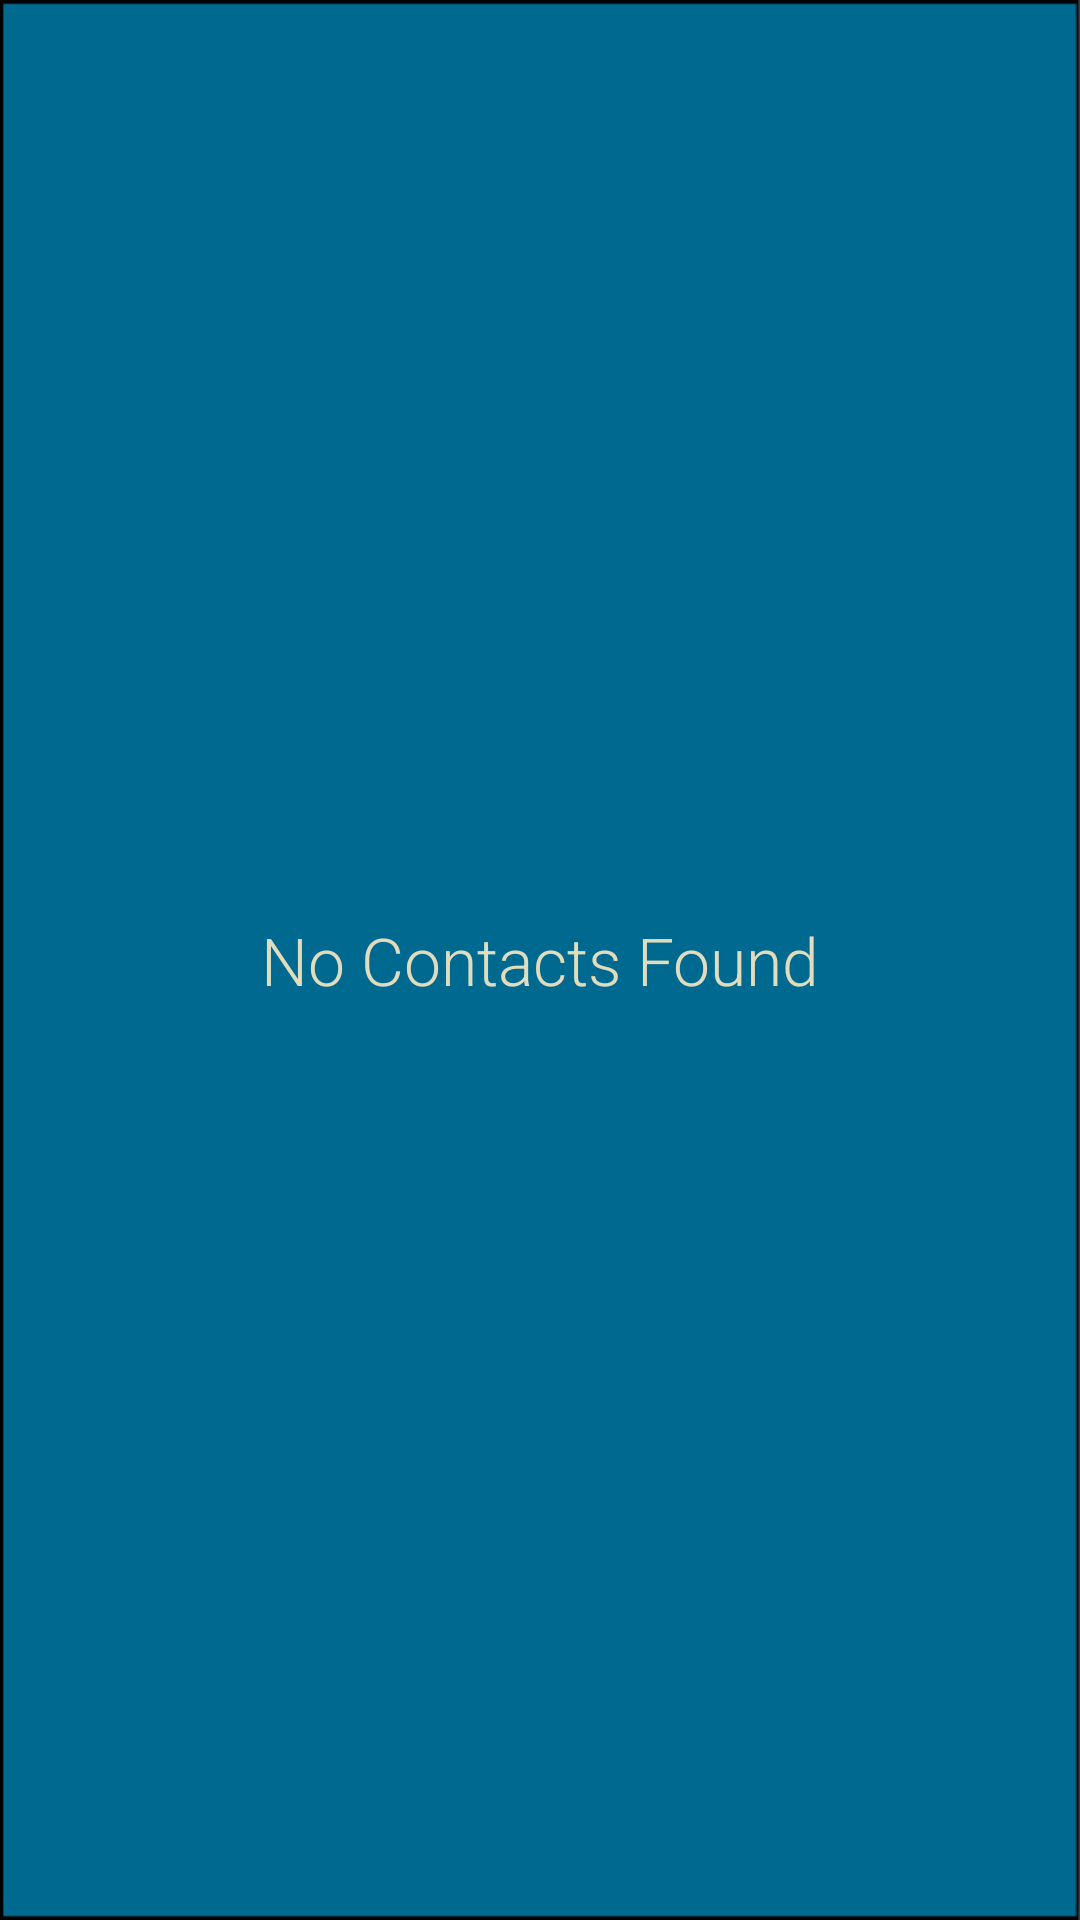

Layout XML and referenced resources for this Android screen:
<!-- AndroidManifest.xml: application theme AppTheme -->
<!-- res/layout/contact_list_fragment.xml -->
<?xml version="1.0" encoding="utf-8"?>
<FrameLayout xmlns:android="http://schemas.android.com/apk/res/android"
             android:layout_width="match_parent"
             android:layout_height="match_parent"
             android:background="@drawable/background2">

    
    <ListView android:id="@id/android:list"
              android:layout_width="match_parent"
              android:layout_height="match_parent"
              style="@style/ContactListView"/>

    

    <TextView
        android:id="@id/android:empty"
        android:layout_width="match_parent"
        android:layout_height="match_parent"
        android:fontFamily="sans-serif-light"
        android:gravity="center"
        android:text="@string/no_contacts"
        android:textAppearance="?android:attr/textAppearanceLarge"
        android:textColor="#E0DCBD" />

</FrameLayout>
<!-- resources referenced by this layout -->
<resources>
  <!-- drawable background2: png bitmap (drawable, 4163 bytes) -->
  <string name="no_contacts">No Contacts Found</string>
  <style name="ContactListView">
          <item name="android:scrollbarStyle">outsideInset</item>
          <item name="android:textColor">#E0DCBD</item>
      </style>
  <style name="AppTheme" parent="AppBaseTheme">
          
      </style>
  <style name="AppBaseTheme" parent="Theme.AppCompat.Light.DarkActionBar">
          
      </style>
</resources>
